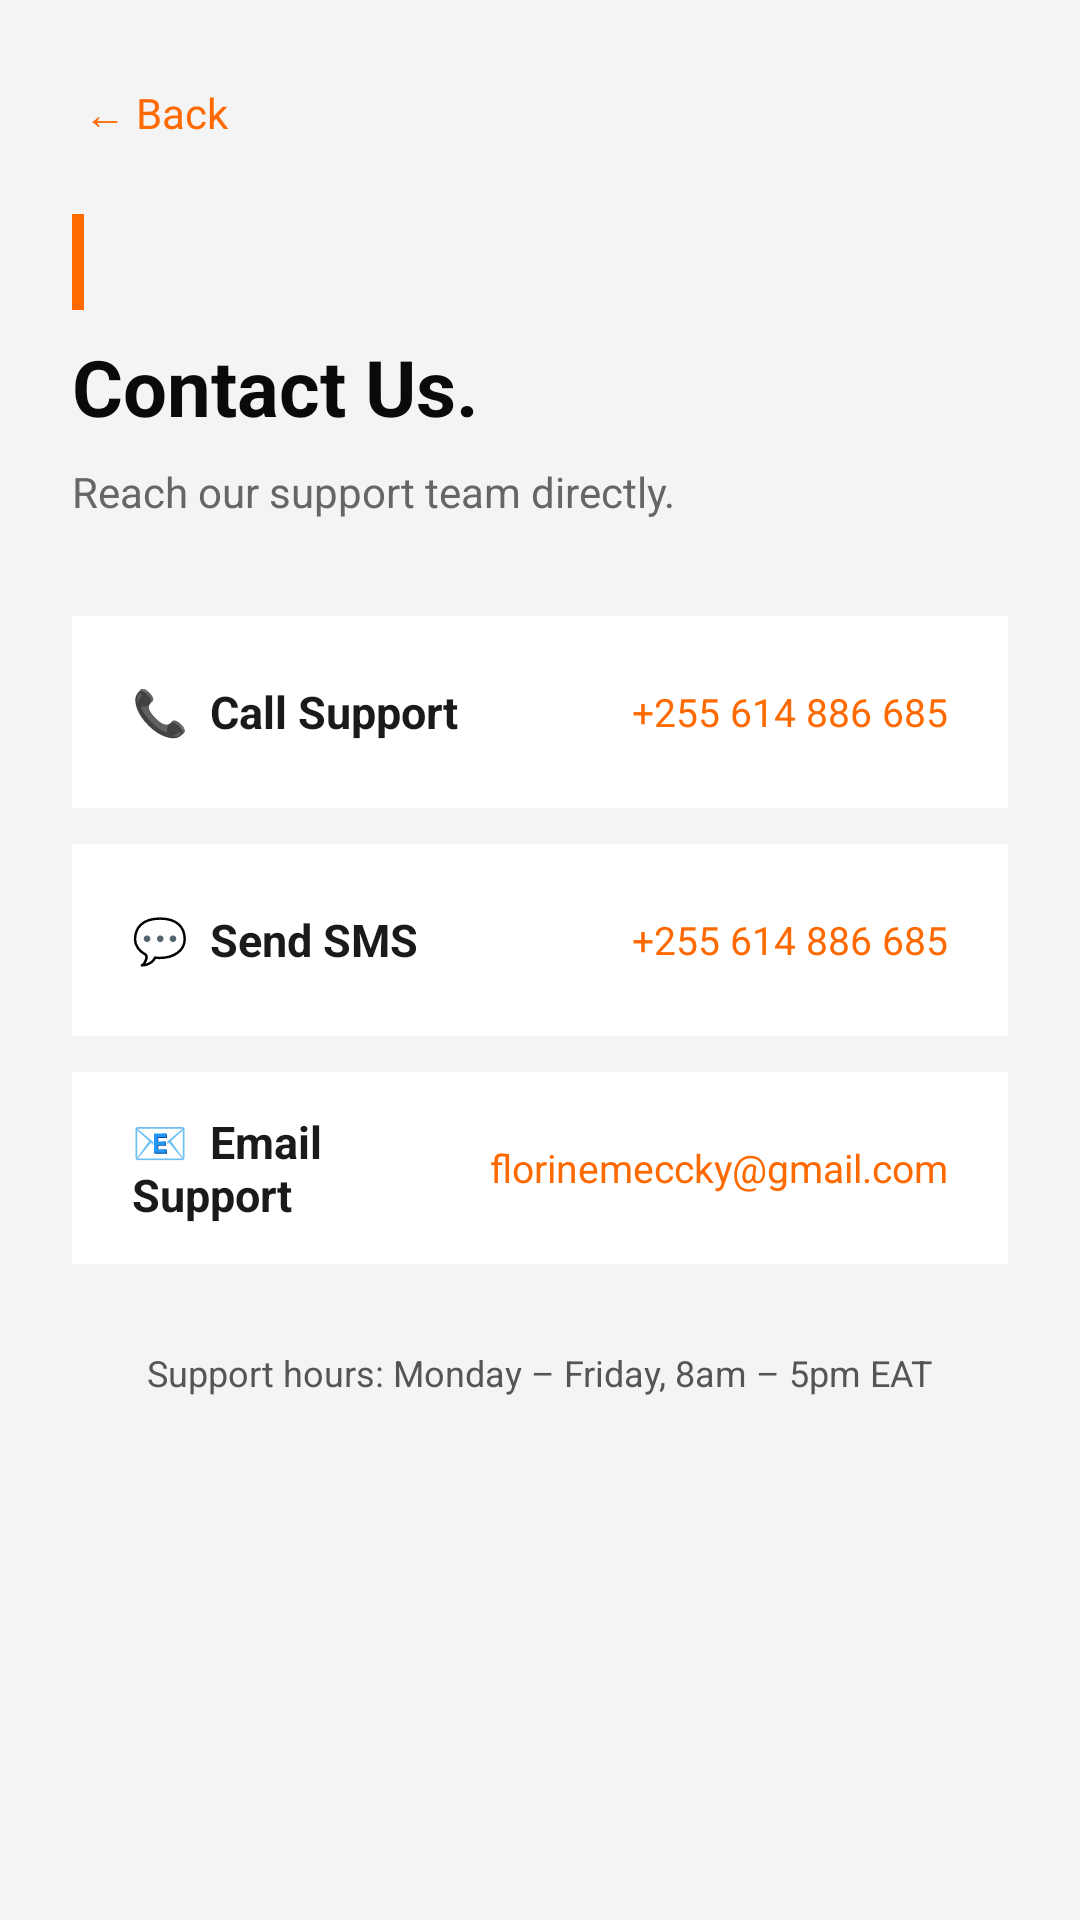

This screen was rendered from an Android layout file. Write that file and the resources it references.
<!-- AndroidManifest.xml: application theme Theme.3Dify -->
<!-- res/layout/activity_contact.xml -->
<?xml version="1.0" encoding="utf-8"?>
<ScrollView xmlns:android="http://schemas.android.com/apk/res/android"
    xmlns:app="http://schemas.android.com/apk/res-auto"
    android:layout_width="match_parent" android:layout_height="match_parent"
    android:background="?android:attr/colorBackground" android:fillViewport="true">

    <LinearLayout android:layout_width="match_parent" android:layout_height="wrap_content"
        android:orientation="vertical" android:padding="24dp">

        <TextView android:id="@+id/tv_back"
            android:layout_width="wrap_content" android:layout_height="wrap_content"
            android:text="← Back" android:textColor="#FF6A00" android:textSize="14sp"
            android:clickable="true" android:focusable="true"
            android:padding="4dp" android:layout_marginBottom="20dp"/>

        
        <View
            android:layout_width="4dp"
            android:layout_height="32dp"
            android:background="#FF6A00"
            android:layout_marginBottom="8dp"/>

        <TextView android:layout_width="wrap_content" android:layout_height="wrap_content"
            android:text="Contact Us." android:textColor="@color/text_primary"
            android:textSize="26sp" android:textStyle="bold" android:layout_marginBottom="8dp"/>

        <TextView android:layout_width="wrap_content" android:layout_height="wrap_content"
            android:text="Reach our support team directly."
            android:textColor="@color/text_muted" android:textSize="14sp" android:layout_marginBottom="32dp"/>

        
        <LinearLayout android:id="@+id/btn_call"
            android:layout_width="match_parent" android:layout_height="64dp"
            android:background="@color/background_card" android:orientation="horizontal"
            android:gravity="center_vertical" android:paddingStart="20dp"
            android:paddingEnd="20dp" android:layout_marginBottom="12dp"
            android:clickable="true" android:focusable="true">
            <TextView android:layout_width="0dp" android:layout_height="wrap_content"
                android:layout_weight="1"
                android:text="📞  Call Support"
                android:textColor="@color/text_secondary" android:textSize="15sp" android:textStyle="bold"/>
            <TextView android:layout_width="wrap_content" android:layout_height="wrap_content"
                android:text="+255 614 886 685"
                android:textColor="#FF6A00" android:textSize="13sp"/>
        </LinearLayout>

        
        <LinearLayout android:id="@+id/btn_sms"
            android:layout_width="match_parent" android:layout_height="64dp"
            android:background="@color/background_card" android:orientation="horizontal"
            android:gravity="center_vertical" android:paddingStart="20dp"
            android:paddingEnd="20dp" android:layout_marginBottom="12dp"
            android:clickable="true" android:focusable="true">
            <TextView android:layout_width="0dp" android:layout_height="wrap_content"
                android:layout_weight="1"
                android:text="💬  Send SMS"
                android:textColor="@color/text_secondary" android:textSize="15sp" android:textStyle="bold"/>
            <TextView android:layout_width="wrap_content" android:layout_height="wrap_content"
                android:text="+255 614 886 685"
                android:textColor="#FF6A00" android:textSize="13sp"/>
        </LinearLayout>

        
        <LinearLayout android:id="@+id/btn_email"
            android:layout_width="match_parent" android:layout_height="64dp"
            android:background="@color/background_card" android:orientation="horizontal"
            android:gravity="center_vertical" android:paddingStart="20dp"
            android:paddingEnd="20dp" android:layout_marginBottom="28dp"
            android:clickable="true" android:focusable="true">
            <TextView android:layout_width="0dp" android:layout_height="wrap_content"
                android:layout_weight="1"
                android:text="📧  Email Support"
                android:textColor="@color/text_secondary" android:textSize="15sp" android:textStyle="bold"/>
            <TextView android:layout_width="wrap_content" android:layout_height="wrap_content"
                android:text="florinemeccky@gmail.com"
                android:textColor="#FF6A00" android:textSize="13sp"/>
        </LinearLayout>

        <TextView android:layout_width="wrap_content" android:layout_height="wrap_content"
            android:text="Support hours: Monday – Friday, 8am – 5pm EAT"
            android:textColor="#555555" android:textSize="12sp" android:gravity="center"
            android:layout_gravity="center"/>

    </LinearLayout>
</ScrollView>
<!-- resources referenced by this layout -->
<resources>
  <color name="background_card">#FFFFFF</color>
  <color name="text_muted">#666666</color>
  <color name="text_primary">#0A0A0A</color>
  <color name="text_secondary">#1A1A1A</color>
  <style name="Theme.3Dify" parent="Theme.MaterialComponents.DayNight.NoActionBar">
  
          
          <item name="colorPrimary">@color/orange</item>
          <item name="colorPrimaryVariant">@color/orange_glow</item>
          <item name="colorOnPrimary">@color/text_inverse</item>
  
          
          <item name="colorSecondary">@color/cat_basics</item>
          <item name="colorOnSecondary">@color/text_inverse</item>
  
          
          <item name="android:colorBackground">@color/bg_primary</item>
          <item name="android:windowBackground">@color/bg_primary</item>
  
          
          <item name="colorSurface">@color/bg_surface_1</item>
          <item name="colorOnSurface">@color/text_1</item>
          <item name="colorOnBackground">@color/text_1</item>
  
          
          <item name="android:statusBarColor">@color/bg_primary</item>
          <item name="android:windowLightStatusBar">false</item>
  
          
          <item name="android:navigationBarColor">@color/bg_surface_1</item>
  
          
          <item name="colorControlHighlight">@color/orange_10</item>
  
          
          <item name="materialCardViewStyle">@style/Widget.3Dify.Card</item>
  
          
          <item name="textInputStyle">@style/Widget.3Dify.TextInput</item>
  
          
          <item name="android:windowAnimationStyle">@style/Transition.3Dify</item>
  
      </style>
  <color name="orange">#FF6A00</color>
  <color name="orange_glow">#FF8C3A</color>
  <color name="text_inverse">#FFFFFF</color>
  <color name="cat_basics">#60A5FA</color>
  <color name="bg_primary">#F4F4F5</color>
  <color name="bg_surface_1">#FFFFFF</color>
  <color name="text_1">#111111</color>
  <color name="orange_10">#1AFF6A00</color>
  <style name="Widget.3Dify.Card" parent="Widget.MaterialComponents.CardView">
          <item name="cardBackgroundColor">@color/bg_surface_1</item>
          <item name="cardCornerRadius">@dimen/radius_lg</item>
          <item name="cardElevation">0dp</item>
          <item name="strokeColor">@color/border_default</item>
          <item name="strokeWidth">1dp</item>
          <item name="rippleColor">@color/orange_10</item>
      </style>
  <style name="Widget.3Dify.TextInput" parent="Widget.MaterialComponents.TextInputLayout.OutlinedBox">
          <item name="boxBackgroundColor">@color/bg_surface_2</item>
          <item name="boxStrokeColor">@color/border_default</item>
          <item name="boxStrokeWidth">1dp</item>
          <item name="boxStrokeWidthFocused">1dp</item>
          <item name="boxCornerRadiusTopStart">@dimen/radius_md</item>
          <item name="boxCornerRadiusTopEnd">@dimen/radius_md</item>
          <item name="boxCornerRadiusBottomStart">@dimen/radius_md</item>
          <item name="boxCornerRadiusBottomEnd">@dimen/radius_md</item>
          <item name="hintTextColor">@color/text_3</item>
          <item name="android:textColorHint">@color/text_3</item>
      </style>
  <style name="Transition.3Dify" parent="@android:style/Animation.Activity">
          <item name="android:activityOpenEnterAnimation">@anim/slide_in_right</item>
          <item name="android:activityOpenExitAnimation">@anim/slide_out_left</item>
          <item name="android:activityCloseEnterAnimation">@anim/slide_in_left_close</item>
          <item name="android:activityCloseExitAnimation">@anim/slide_out_right_close</item>
      </style>
  <dimen name="radius_lg">14dp</dimen>
  <color name="border_default">#DEDEDE</color>
  <color name="bg_surface_2">#F0F0F2</color>
  <dimen name="radius_md">10dp</dimen>
  <color name="text_3">#999999</color>
</resources>
